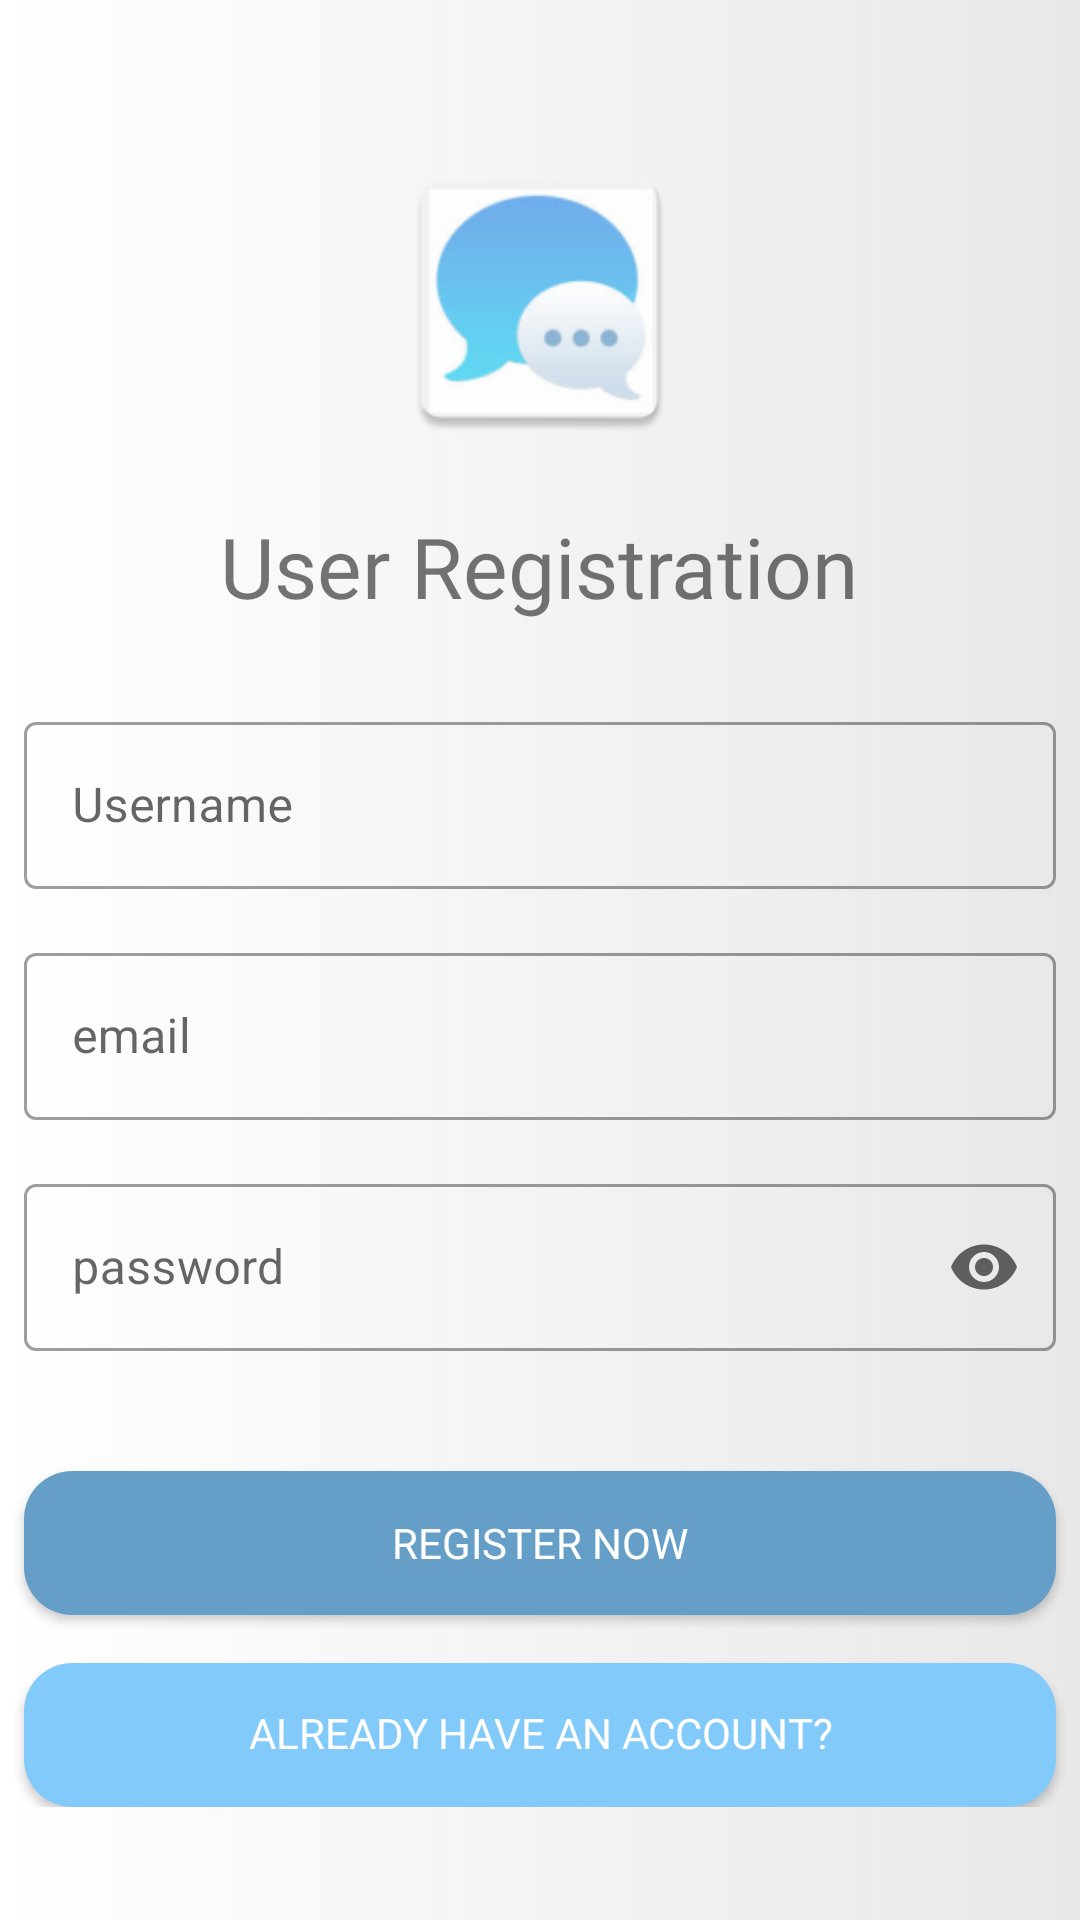

Produce the Android XML layout that renders to this screen, including the resource entries it uses.
<!-- AndroidManifest.xml: application theme Theme.Chat -->
<!-- res/layout/activity_register.xml -->
<?xml version="1.0" encoding="utf-8"?>
<androidx.constraintlayout.widget.ConstraintLayout xmlns:android="http://schemas.android.com/apk/res/android"
    xmlns:app="http://schemas.android.com/apk/res-auto"
    xmlns:tools="http://schemas.android.com/tools"
    android:layout_width="match_parent"
    android:layout_height="match_parent"
   android:background="@drawable/back_grad"
    tools:context=".RegisterActivity">

    <ScrollView
        android:layout_width="match_parent"
        android:layout_height="wrap_content"
        app:layout_constraintStart_toStartOf="parent"
        app:layout_constraintTop_toTopOf="parent"
        app:layout_constraintEnd_toEndOf="parent">

        <LinearLayout
            android:gravity="center_horizontal"
            android:layout_width="match_parent"
            android:layout_height="wrap_content"
            android:orientation="vertical">

            <ImageView
                android:layout_marginTop="50dp"
                android:src="@mipmap/ic_launcher"
                android:layout_width="100dp"
                android:layout_height="100dp"/>

            <TextView
                android:fontFamily="@font/lobster"
                android:text="User Registration"
                android:layout_margin="20dp"
                android:textSize="28sp"
                android:layout_width="wrap_content"
                android:layout_height="wrap_content"/>

            <com.google.android.material.textfield.TextInputLayout
                android:layout_margin="8dp"
                android:layout_width="match_parent"
                android:layout_height="wrap_content"
                android:hint="Username"
                app:endIconMode="clear_text"
                style="@style/Widget.MaterialComponents.TextInputLayout.OutlinedBox">

                <com.google.android.material.textfield.TextInputEditText
                    android:id="@+id/edt_username"
                    android:inputType="text"
                    android:layout_width="match_parent"
                    android:layout_height="wrap_content" />

            </com.google.android.material.textfield.TextInputLayout>

            <com.google.android.material.textfield.TextInputLayout
                android:layout_margin="8dp"
                android:layout_width="match_parent"
                android:layout_height="wrap_content"
                android:hint="email"
                app:endIconMode="clear_text"
                style="@style/Widget.MaterialComponents.TextInputLayout.OutlinedBox">

                <com.google.android.material.textfield.TextInputEditText
                    android:id="@+id/edt_email"
                    android:inputType="textEmailAddress"
                    android:layout_width="match_parent"
                    android:layout_height="wrap_content" />
            </com.google.android.material.textfield.TextInputLayout>


            <com.google.android.material.textfield.TextInputLayout
                android:layout_margin="8dp"
                android:layout_width="match_parent"
                android:layout_height="wrap_content"
                android:hint="password"
                app:endIconMode="password_toggle"
                style="@style/Widget.MaterialComponents.TextInputLayout.OutlinedBox">

                <com.google.android.material.textfield.TextInputEditText
                    android:id="@+id/edt_password"
                    android:inputType="textWebPassword"
                    android:layout_width="match_parent"
                    android:layout_height="wrap_content" />

            </com.google.android.material.textfield.TextInputLayout>



            <androidx.appcompat.widget.AppCompatButton
                android:background="@drawable/btn_skyblue"
                android:textColor="@color/white"
                android:layout_width="match_parent"
                android:layout_height="wrap_content"
                android:layout_marginStart="8dp"
                android:layout_marginEnd="8dp"
                android:layout_marginTop="32dp"
                android:text="Register Now"
                android:fontFamily="@font/roboto_bold"
                android:id="@+id/btn_register"/>

            <androidx.appcompat.widget.AppCompatButton
                android:id="@+id/btn_have_an_account"
                android:layout_width="match_parent"
                android:layout_height="wrap_content"
                android:layout_marginStart="8dp"
                android:layout_marginEnd="8dp"
                android:layout_marginTop="16dp"
                android:text="Already have an account?"
                android:textColor="@color/white"
                android:fontFamily="@font/roboto_bold"
                android:background="@drawable/btn_deepblue"
                android:includeFontPadding="false"
                />




        </LinearLayout>

    </ScrollView>

</androidx.constraintlayout.widget.ConstraintLayout>
<!-- resources referenced by this layout -->
<resources>
  <color name="white">#FFFFFFFF</color>
  <!-- drawable back_grad (drawable) -->
  <?xml version="1.0" encoding="utf-8"?>
  <shape xmlns:android="http://schemas.android.com/apk/res/android">
  
      <gradient
         android:endColor="@color/Gray"
          />
  
  
  </shape>
  <!-- drawable btn_deepblue (drawable) -->
  <?xml version="1.0" encoding="utf-8"?>
  <shape xmlns:android="http://schemas.android.com/apk/res/android">
  
      <solid
          android:color="@color/DarkBlue"
          />
  
      <corners
          android:radius="16dp"
          />
  
  
  </shape>
  <!-- drawable btn_skyblue (drawable) -->
  <?xml version="1.0" encoding="utf-8"?>
  <shape xmlns:android="http://schemas.android.com/apk/res/android">
  
      <solid
          android:color="@color/SkyBlue"
          />
  
      <corners
          android:radius="16dp"
          />
  
  
  </shape>
  <!-- mipmap ic_launcher: png bitmap (mipmap-hdpi, 3265 bytes) -->
  <style name="Theme.Chat" parent="Theme.MaterialComponents.DayNight.NoActionBar">
          
          <item name="colorPrimary">@color/SkyBlue</item>
          <item name="colorPrimaryVariant">@color/SkyBlue</item>
          <item name="colorOnPrimary">@color/white</item>
          
          <item name="colorSecondary">@color/DarkBlue</item>
          <item name="colorSecondaryVariant">@color/DarkBlue</item>
          <item name="colorOnSecondary">@color/black</item>
          
          <item name="android:statusBarColor" tools:targetApi="l">?attr/colorPrimaryVariant</item>
          
      </style>
  <color name="Gray">#E8E8E8</color>
  <color name="DarkBlue">#82CAFA</color>
  <color name="SkyBlue">#659EC7</color>
  <color name="black">#FF000000</color>
</resources>
